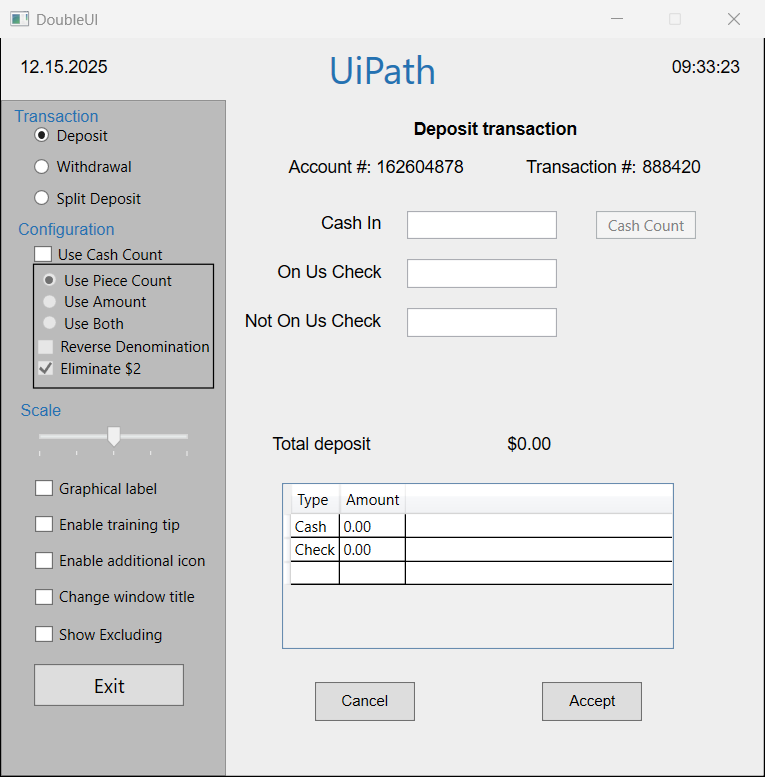
Task: Robotic Enterprise Framework excel
Workflow: CloseAllApplications

Step 1: Close DoubleUI on the element in window 'DoubleUI' (doubleui.exe)
